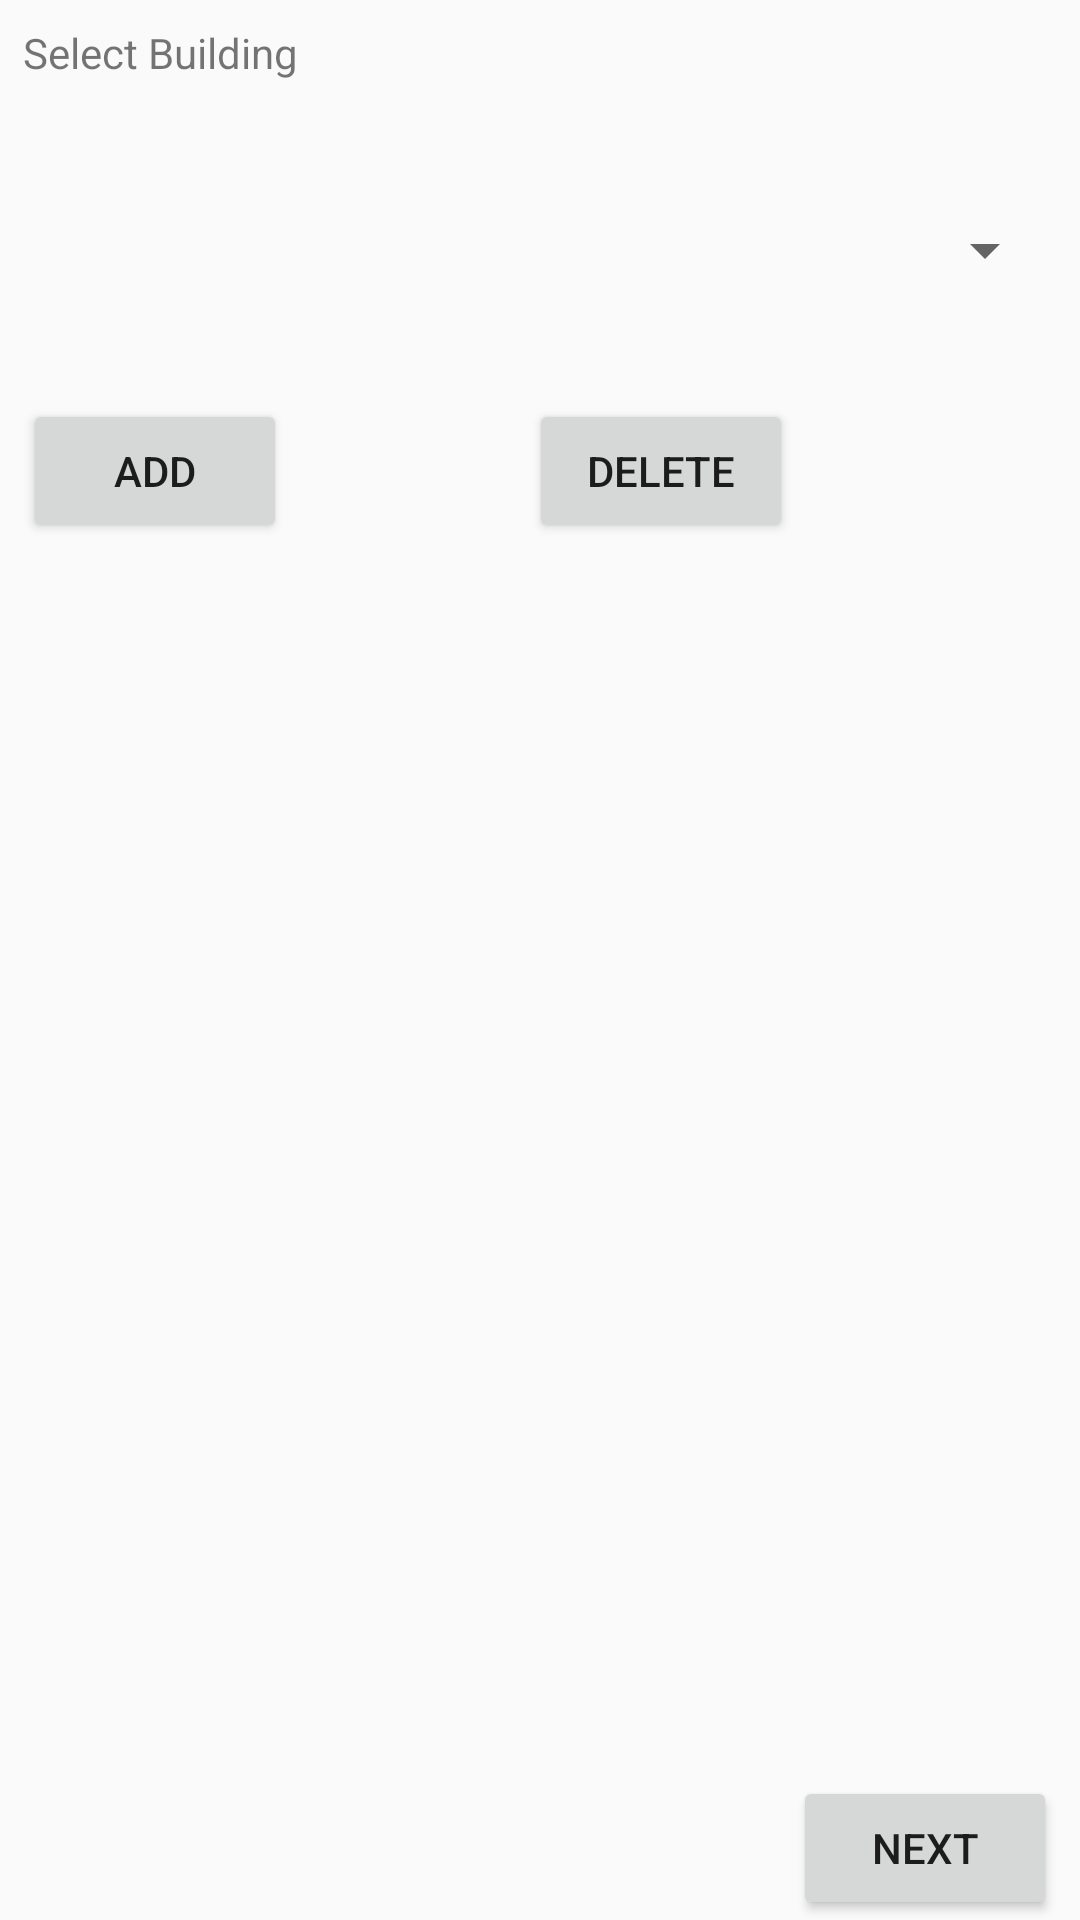

Android layout source for this screen:
<!-- AndroidManifest.xml: application theme AppTheme -->
<!-- res/layout/activity_building.xml -->
<RelativeLayout xmlns:android="http://schemas.android.com/apk/res/android"
    xmlns:tools="http://schemas.android.com/tools" android:layout_width="match_parent"
    android:layout_height="match_parent" android:paddingLeft="@dimen/activity_horizontal_margin"
    android:paddingRight="@dimen/activity_horizontal_margin"
    android:paddingTop="@dimen/activity_vertical_margin"
    android:paddingBottom="@dimen/activity_vertical_margin"
    tools:context="com.example.rssibtv1.View.BuildingActivity">

    
    <TextView
        android:layout_width="fill_parent"
        android:layout_height="wrap_content"
        android:text="Select Building"
        android:padding="8dip" />

    
    <Spinner
        android:id="@+id/spinner_building"
        android:layout_width="fill_parent"
        android:layout_height="127dp"
        android:prompt="@string/building"
        android:layout_marginTop="20dip"
        android:layout_marginLeft="8dip"
        android:layout_marginRight="8dip"
        />

    <LinearLayout xmlns:android="http://schemas.android.com/apk/res/android"
        android:layout_width="fill_parent"
        android:layout_height="133dp"
        android:orientation="horizontal"
        android:id="@+id/linearLayout">

        

        


    </LinearLayout>

    <Button
        android:layout_width="wrap_content"
        android:layout_height="wrap_content"
        android:text="Next"
        android:id="@+id/btn_next_building"
        android:layout_gravity="bottom|right"
        android:layout_alignParentBottom="true"
        android:layout_alignRight="@+id/spinner_building"
        android:layout_alignEnd="@+id/spinner_building"
        android:onClick="onClickNextBuilding"/>

    <Button android:id="@+id/btn_add_building"
        android:layout_width="wrap_content"
        android:layout_height="wrap_content"
        android:text="Add"
        android:layout_below="@+id/linearLayout"
        android:layout_alignLeft="@+id/spinner_building"
        android:layout_alignStart="@+id/spinner_building" />

    <Button android:id="@+id/btn_delete_building"
        android:layout_width="wrap_content"
        android:layout_height="wrap_content"
        android:text="Delete"
        android:layout_below="@+id/linearLayout"
        android:layout_toLeftOf="@+id/btn_next_building"
        android:layout_toStartOf="@+id/btn_next_building" />

</RelativeLayout>
<!-- resources referenced by this layout -->
<resources>
  <string name="building">Building: </string>
  <style name="AppTheme" parent="Theme.AppCompat.Light.DarkActionBar">
          
      </style>
</resources>
